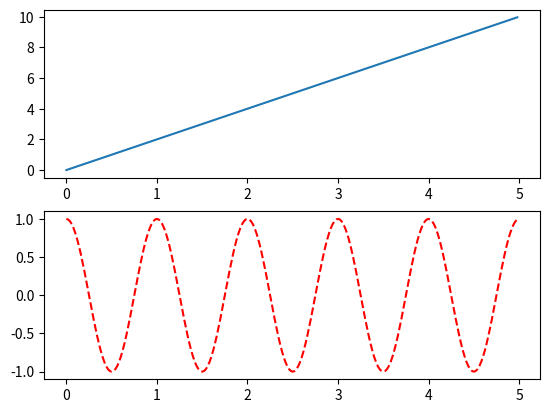

Write the Python code that produced this figure.
# -*- coding: utf-8 -*-
"""
Created on Sat Sep 26 20:12:45 2020

[redacted]
"""

import numpy as np
import matplotlib.pyplot as plt


def f(t):
    return np.exp(-t) * np.cos(2*np.pi*t)


a = np.arange(0.0, 5.0, 0.02)

plt.subplot(211)
plt.plot(a, 2*a)

plt.subplot(2, 1, 2)
plt.plot(a, np.cos(2*np.pi*a), 'r--')
plt.show()
